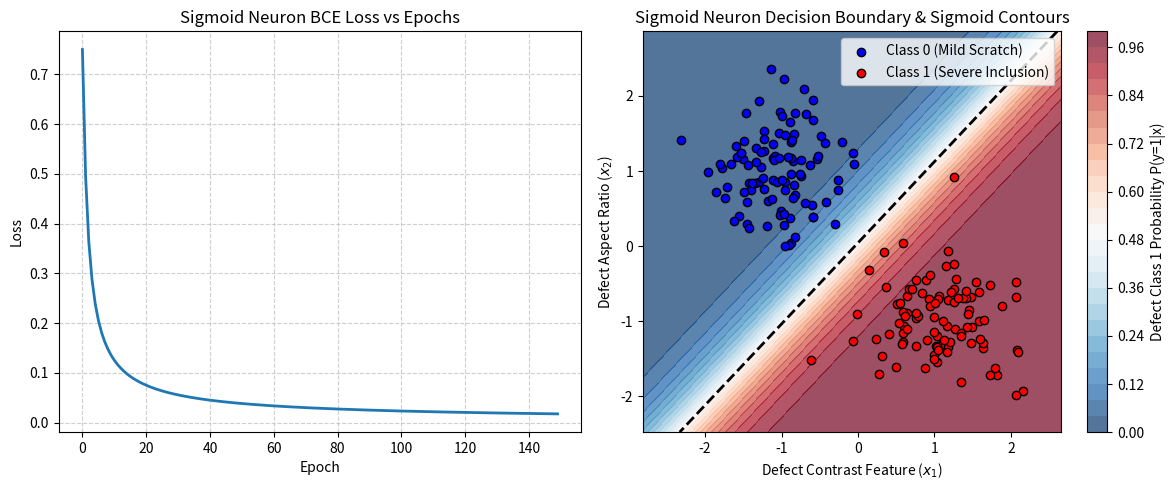

Write Python code to recreate this figure.
"""
fundamentals/neurons_demo.py
McCulloch-Pitts (M-P) Neuron and Sigmoid Neuron Implementations from Scratch:
1. McCulloch-Pitts binary threshold logic neuron (1943).
   - Logic functions: AND, OR, NOT, NAND.
   - Demonstration of XOR linear inseparability (Minsky & Papert, 1969).
2. Sigmoid Neuron:
   - Logistic activation sigma(z) = 1 / (1 + exp(-z)).
   - Analytical derivative sigma'(z) = sigma(z) * (1 - sigma(z)).
   - Binary cross-entropy training on 2D defect feature space (Contrast vs Defect Aspect Ratio).
   - Visual decision boundary and probability contour plot.
3. Generates outputs/figures/neurons_decision_boundaries.png.
"""

import os
import numpy as np
import matplotlib.pyplot as plt

np.random.seed(42)

class McCullochPittsNeuron:
    """
    McCulloch-Pitts Neuron (1943)
    Computes: y = 1 if (sum(w_i * x_i) >= theta and all inhibitory inputs == 0) else 0.
    """
    def __init__(self, weights, threshold, inhibitory_indices=None):
        self.weights = np.array(weights, dtype=np.float32)
        self.threshold = float(threshold)
        self.inhibitory_indices = inhibitory_indices or []
        
    def activate(self, inputs):
        x = np.array(inputs, dtype=np.float32)
        # Inhibitory check: if any inhibitory input is active (1), output is unconditionally 0
        for idx in self.inhibitory_indices:
            if x[idx] == 1.0:
                return 0
        total_input = np.dot(self.weights, x)
        return 1 if total_input >= self.threshold else 0

def demo_mcculloch_pitts():
    print("=" * 60)
    print("1. McCULLOCH-PITTS NEURON LOGIC DEMO")
    print("=" * 60)
    
    # 2-input truth table
    inputs = np.array([[0, 0], [0, 1], [1, 0], [1, 1]])
    
    # AND gate: weights=[1, 1], threshold=2
    mp_and = McCullochPittsNeuron(weights=[1, 1], threshold=2)
    and_outs = [mp_and.activate(x) for x in inputs]
    print(f"AND Gate  (weights=[1,1], theta=2): {and_outs} (Expected: [0, 0, 0, 1])")
    assert and_outs == [0, 0, 0, 1], "AND gate mismatch"
    
    # OR gate: weights=[1, 1], threshold=1
    mp_or = McCullochPittsNeuron(weights=[1, 1], threshold=1)
    or_outs = [mp_or.activate(x) for x in inputs]
    print(f"OR Gate   (weights=[1,1], theta=1): {or_outs} (Expected: [0, 1, 1, 1])")
    assert or_outs == [0, 1, 1, 1], "OR gate mismatch"
    
    # NOT gate: input x1, inhibitory weight
    # x = [x1], weights=[0], threshold=0, inhibitory=[0]
    mp_not = McCullochPittsNeuron(weights=[0], threshold=0, inhibitory_indices=[0])
    not_outs = [mp_not.activate([0]), mp_not.activate([1])]
    print(f"NOT Gate  (inhibitory x1):          {not_outs} (Expected: [1, 0])")
    assert not_outs == [1, 0], "NOT gate mismatch"
    
    # NAND gate: weights=[-1, -1], threshold=-1
    # inputs: [0,0]->0>=-1 (1), [0,1]->-1>=-1 (1), [1,0]->-1>=-1 (1), [1,1]->-2>=-1 (0)
    mp_nand = McCullochPittsNeuron(weights=[-1, -1], threshold=-1)
    nand_outs = [mp_nand.activate(x) for x in inputs]
    print(f"NAND Gate (weights=[-1,-1], theta=-1): {nand_outs} (Expected: [1, 1, 1, 0])")
    assert nand_outs == [1, 1, 1, 0], "NAND gate mismatch"
    
    # XOR Inseparability proof:
    # XOR truth table: [0, 0]->0, [0, 1]->1, [1, 0]->1, [1, 1]->0
    # Requires:
    # w1*0 + w2*0 < theta  => theta > 0
    # w1*0 + w2*1 >= theta => w2 >= theta
    # w1*1 + w2*0 >= theta => w1 >= theta
    # w1*1 + w2*1 < theta  => w1 + w2 < theta
    # Adding w1>=theta and w2>=theta yields w1 + w2 >= 2*theta.
    # Since theta > 0, 2*theta > theta, creating a direct contradiction with w1 + w2 < theta.
    print("[PROOF] Single linear neuron mathematically cannot separate XOR (Minsky & Papert, 1969).")

class SigmoidNeuron:
    """
    Sigmoid Logistic Neuron trained with gradient descent on Binary Cross Entropy.
    """
    def __init__(self, in_features, lr=0.1):
        self.w = np.random.randn(in_features) * 0.1
        self.b = 0.0
        self.lr = lr
        
    @staticmethod
    def sigmoid(z):
        # Numerically stable sigmoid
        return np.where(z >= 0, 1.0 / (1.0 + np.exp(-z)), np.exp(z) / (1.0 + np.exp(z)))
    
    @staticmethod
    def sigmoid_grad(a):
        return a * (1.0 - a)
    
    def forward(self, X):
        z = np.dot(X, self.w) + self.b
        return self.sigmoid(z)
    
    def train(self, X, y, epochs=200):
        losses = []
        N = len(y)
        for _ in range(epochs):
            y_hat = self.forward(X)
            # Binary Cross-Entropy
            eps = 1e-12
            loss = -np.mean(y * np.log(y_hat + eps) + (1.0 - y) * np.log(1.0 - y_hat + eps))
            losses.append(loss)
            
            # Gradient: dL/dz = y_hat - y
            dz = (y_hat - y) / N
            dw = np.dot(X.T, dz)
            db = np.sum(dz)
            
            self.w -= self.lr * dw
            self.b -= self.lr * db
        return losses

def demo_sigmoid_neuron():
    print("\n" + "=" * 60)
    print("2. SIGMOID NEURON & DECISION BOUNDARY DEMO")
    print("=" * 60)
    
    # Generate 2D synthetic defect features: [Defect Contrast, Aspect Ratio]
    # Class 0: Mild scratches (low contrast, high aspect ratio)
    # Class 1: Severe inclusion/patches (high contrast, low aspect ratio)
    N_samples = 100
    X0 = np.random.randn(N_samples, 2) * 0.5 + np.array([-1.0, 1.0])
    X1 = np.random.randn(N_samples, 2) * 0.5 + np.array([1.0, -1.0])
    X = np.vstack([X0, X1])
    y = np.array([0] * N_samples + [1] * N_samples)
    
    neuron = SigmoidNeuron(in_features=2, lr=0.5)
    losses = neuron.train(X, y, epochs=150)
    
    acc = np.mean((neuron.forward(X) >= 0.5) == y) * 100.0
    print(f"Sigmoid Neuron final loss: {losses[-1]:.4f}, Accuracy: {acc:.1f}%")
    print(f"Learned weights: {neuron.w}, bias: {neuron.b:.4f}")
    
    # Plotting decision boundary and probability contours
    os.makedirs(os.path.join("outputs", "figures"), exist_ok=True)
    fig, axes = plt.subplots(1, 2, figsize=(12, 5))
    
    # Subplot 1: Loss curve
    axes[0].plot(losses, color="#1f77b4", lw=2)
    axes[0].set_title("Sigmoid Neuron BCE Loss vs Epochs")
    axes[0].set_xlabel("Epoch")
    axes[0].set_ylabel("Loss")
    axes[0].grid(True, linestyle="--", alpha=0.6)
    
    # Subplot 2: Decision boundary in feature space
    x_min, x_max = X[:, 0].min() - 0.5, X[:, 0].max() + 0.5
    y_min, y_max = X[:, 1].min() - 0.5, X[:, 1].max() + 0.5
    xx, yy = np.meshgrid(np.linspace(x_min, x_max, 200), np.linspace(y_min, y_max, 200))
    grid = np.c_[xx.ravel(), yy.ravel()]
    probs = neuron.forward(grid).reshape(xx.shape)
    
    contour = axes[1].contourf(xx, yy, probs, levels=25, cmap="RdBu_r", alpha=0.7)
    cbar = plt.colorbar(contour, ax=axes[1])
    cbar.set_label("Defect Class 1 Probability P(y=1|x)")
    axes[1].contour(xx, yy, probs, levels=[0.5], colors="black", linewidths=2, linestyles="--")
    
    axes[1].scatter(X[y == 0, 0], X[y == 0, 1], c="blue", edgecolors="k", label="Class 0 (Mild Scratch)")
    axes[1].scatter(X[y == 1, 0], X[y == 1, 1], c="red", edgecolors="k", label="Class 1 (Severe Inclusion)")
    axes[1].set_title("Sigmoid Neuron Decision Boundary & Sigmoid Contours")
    axes[1].set_xlabel("Defect Contrast Feature ($x_1$)")
    axes[1].set_ylabel("Defect Aspect Ratio ($x_2$)")
    axes[1].legend(loc="upper right")
    
    plt.tight_layout()
    fig_path = os.path.join("outputs", "figures", "neurons_decision_boundaries.png")
    plt.savefig(fig_path, dpi=300)
    plt.close()
    print(f"[PLOT] Saved neuron figures to {fig_path}")

if __name__ == "__main__":
    demo_mcculloch_pitts()
    demo_sigmoid_neuron()
